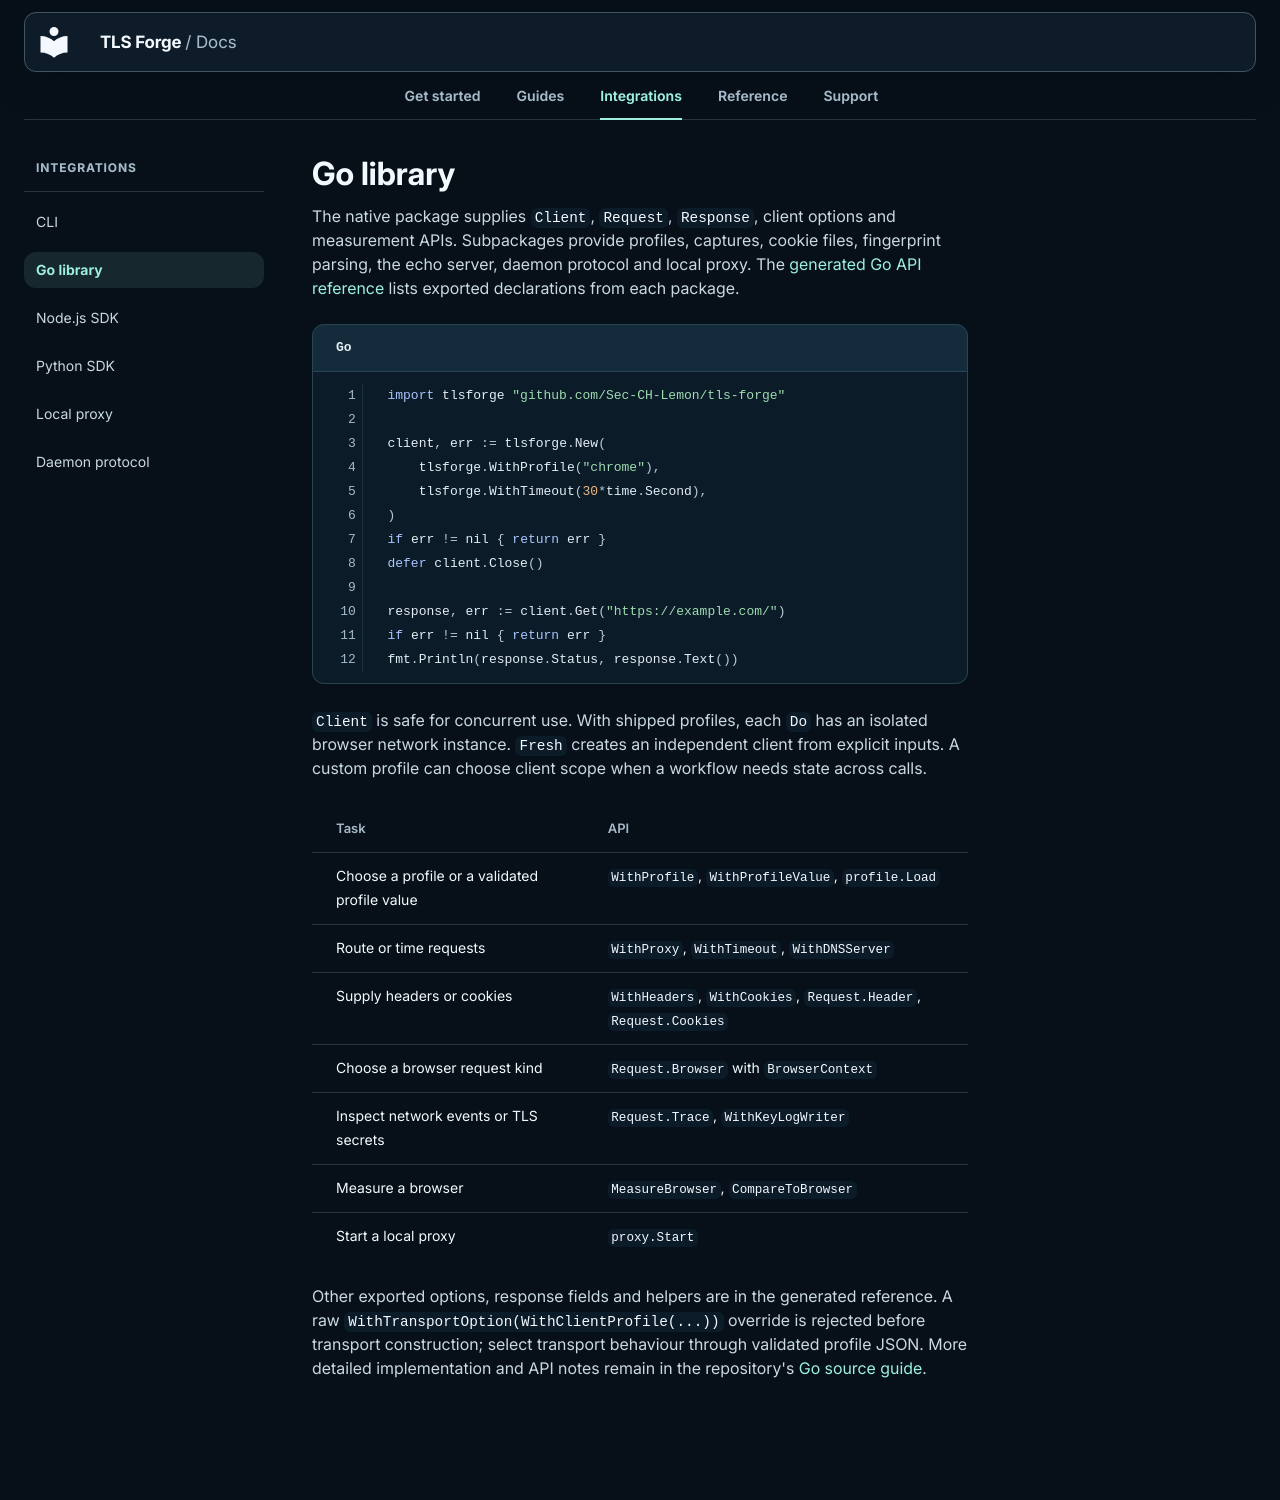

repository: Sec-CH-Lemon/tls-forge · page: integrations/go/index.html · generator: mkdocs

# Go library

The native package supplies `Client`, `Request`, `Response`, client options and measurement APIs. Subpackages provide profiles, captures, cookie files, fingerprint parsing, the echo server, daemon protocol and local proxy. The [generated Go API reference](../reference/go-api.md) lists exported declarations from each package.

```go title="Go"
import tlsforge "github.com/Sec-CH-Lemon/tls-forge"

client, err := tlsforge.New(
    tlsforge.WithProfile("chrome"),
    tlsforge.WithTimeout(30*time.Second),
)
if err != nil { return err }
defer client.Close()

response, err := client.Get("https://example.com/")
if err != nil { return err }
fmt.Println(response.Status, response.Text())
```

`Client` is safe for concurrent use. With shipped profiles, each `Do` has an isolated browser network instance. `Fresh` creates an independent client from explicit inputs. A custom profile can choose client scope when a workflow needs state across calls.

| Task | API |
| --- | --- |
| Choose a profile or a validated profile value | `WithProfile`, `WithProfileValue`, `profile.Load` |
| Route or time requests | `WithProxy`, `WithTimeout`, `WithDNSServer` |
| Supply headers or cookies | `WithHeaders`, `WithCookies`, `Request.Header`, `Request.Cookies` |
| Choose a browser request kind | `Request.Browser` with `BrowserContext` |
| Inspect network events or TLS secrets | `Request.Trace`, `WithKeyLogWriter` |
| Measure a browser | `MeasureBrowser`, `CompareToBrowser` |
| Start a local proxy | `proxy.Start` |

Other exported options, response fields and helpers are in the generated reference. A raw `WithTransportOption(WithClientProfile(...))` override is rejected before transport construction; select transport behaviour through validated profile JSON. More detailed implementation and API notes remain in the repository's [Go source guide](https://github.com/Sec-CH-Lemon/tls-forge/blob/development/GO.md).
